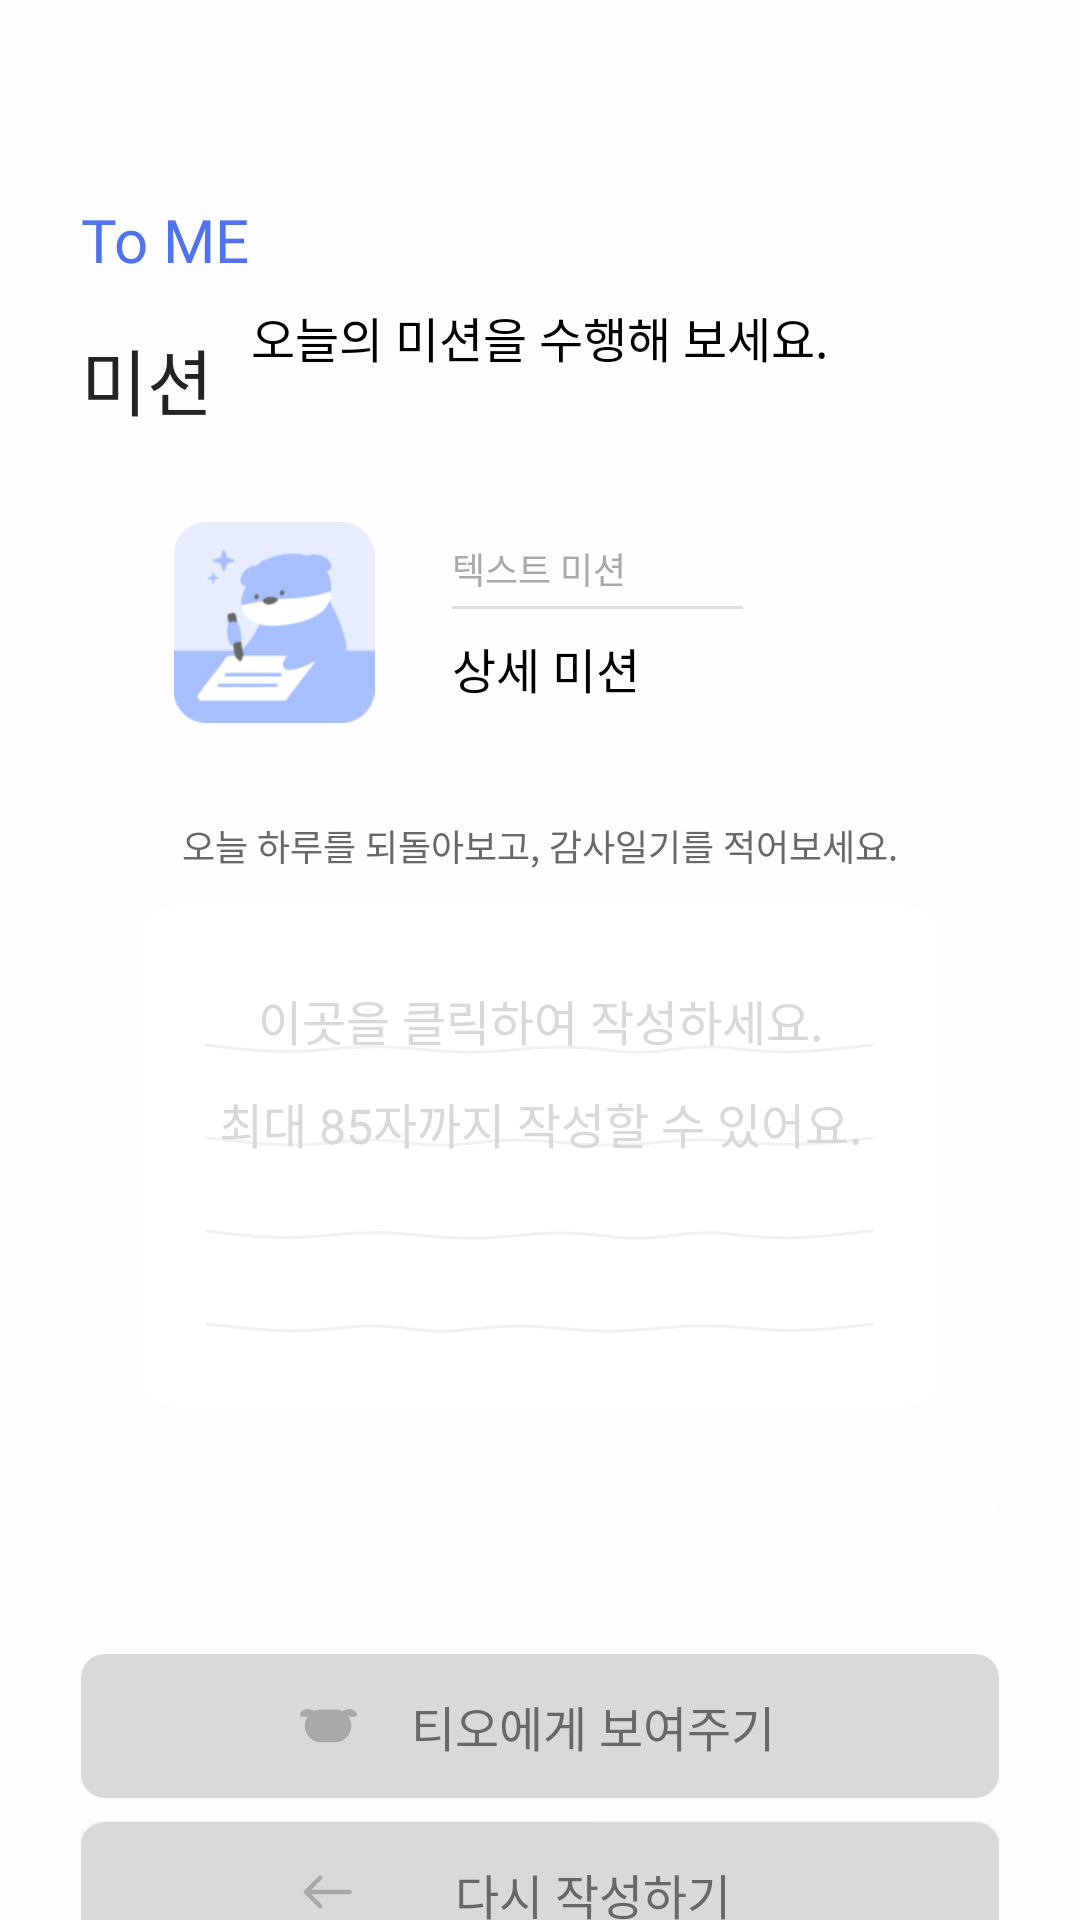

Here is an Android app screen rendered from its layout file. Give the layout XML and the strings, colors and styles it references.
<!-- AndroidManifest.xml: application theme Theme.ToMeAOS -->
<!-- res/layout/fragment_mission_text.xml -->
<androidx.constraintlayout.widget.ConstraintLayout xmlns:android="http://schemas.android.com/apk/res/android"
                                                   xmlns:app="http://schemas.android.com/apk/res-auto"
                                                   xmlns:tools="http://schemas.android.com/tools"
                                                   android:layout_width="match_parent"
                                                   android:layout_height="match_parent"
                                                   tools:context="presentation.mission.text.MissionTextFragment"
                                                   android:background="@color/color_mission_default"
                                                   android:paddingHorizontal="27dp">

    
    <LinearLayout
            android:orientation="vertical"
            android:layout_width="wrap_content"
            android:layout_height="wrap_content" app:layout_constraintTop_toTopOf="parent"
            android:layout_marginTop="69dp" app:layout_constraintStart_toStartOf="parent"
            android:id="@+id/topBar_layout">
        <TextView
                android:text="@string/toMe"
                android:textColor="@color/color_main"
                android:layout_width="wrap_content"
                android:layout_height="wrap_content" android:id="@+id/main_tome_text"
                android:textAppearance="@style/new_text_body2"
        />
        <TextView
                android:text="@string/mission"
                android:layout_width="wrap_content"
                android:layout_height="wrap_content" android:id="@+id/main_title_text"
                android:textAppearance="@style/new_text_body1"
                android:layout_marginTop="16dp"
                android:textColor="@color/color_font1"/>
    </LinearLayout>
    <LinearLayout
            android:orientation="vertical"
            android:layout_width="0dp"
            android:layout_height="wrap_content" android:gravity="center_horizontal"
            app:layout_constraintStart_toStartOf="parent"
            app:layout_constraintEnd_toEndOf="parent"
            app:layout_constraintBottom_toBottomOf="parent"
            android:layout_marginBottom="64dp" app:layout_constraintTop_toTopOf="parent"
            android:layout_marginTop="180dp">
        <TextView
                android:layout_width="wrap_content"
                android:layout_height="wrap_content"
                android:text="@string/do_today_mission"
                android:textAppearance="@style/new_text_body3"
                android:id="@+id/mission_top_text1"/>
        <LinearLayout
                android:orientation="vertical"
                android:layout_width="match_parent"
                android:layout_height="wrap_content"
                android:layout_marginTop="29dp"
                android:background="@drawable/round_box_12dp"
                android:backgroundTint="@color/color_mission_default"
                android:paddingTop="21dp" android:paddingBottom="41dp" android:paddingHorizontal="20dp"
                android:gravity="center_horizontal" android:id="@+id/text_mission_box"
        >
            <LinearLayout
                    android:orientation="horizontal"
                    android:layout_width="match_parent"
                    android:layout_height="wrap_content" android:gravity="center"
                    android:layout_marginBottom="32dp">
                <ImageView
                        android:src="@drawable/img_mission_text"
                        android:layout_width="67dp"
                        android:layout_height="67dp" android:id="@+id/imageView3" android:layout_weight="1"
                        android:layout_marginRight="15dp" android:scaleType="fitCenter"/>
                <LinearLayout
                        android:orientation="vertical"
                        android:layout_width="wrap_content"
                        android:layout_height="wrap_content" android:layout_weight="3">
                    <TextView
                            android:text="@string/text_mission"
                            android:layout_width="wrap_content"
                            android:textAppearance="@style/text_body2"
                            android:layout_height="wrap_content" android:id="@+id/type_text"
                            android:textColor="@color/color_font3"/>
                    <View
                            android:id="@+id/divider"
                            android:layout_width="97dp"
                            android:layout_height="1dp"
                            android:background="?android:attr/listDivider"
                            android:layout_marginTop="4dp" android:layout_marginBottom="8dp"/>
                    <TextView
                            android:text="상세 미션"
                            android:textAppearance="@style/new_text_body3"
                            android:layout_width="wrap_content"
                            android:layout_height="wrap_content" android:id="@+id/title_text"/>
                </LinearLayout>
            </LinearLayout>
            <TextView
                    android:text="@string/mission_diary_detail"
                    android:layout_width="wrap_content"
                    android:textAppearance="@style/text_body2"
                    android:layout_height="wrap_content" android:id="@+id/textView4" android:layout_weight="1"
                    android:textColor="@color/color_font2"/>
            <EditText
                    android:id="@+id/mission_text_field"
                    android:layout_width="match_parent"
                    android:layout_height="166dp"
                    android:background="@drawable/text_box"
                    android:privateImeOptions="defaultInputmode=korean"
                    android:hint="@string/text_field_explain"
                    android:textAppearance="@style/new_text_body3"
                    android:textColorHint="@color/color_disabled1"
                    android:textColor="@color/color_font2"
                    android:maxLength="85"
                    android:gravity="center_horizontal|top"
                    android:paddingTop="26dp"
                    android:layout_marginTop="12dp"
                    android:paddingHorizontal="20dp" android:lineSpacingExtra="14sp" android:textAlignment="center"
                    android:textAllCaps="false" android:paddingBottom="26dp" android:lines="4"
                    android:lineHeight="30sp"/>
        </LinearLayout>
        <Button
                android:text="@string/show_tome"
                android:layout_width="match_parent"
                android:layout_height="wrap_content" android:id="@+id/show_to_text_btn"
                android:textAppearance="@style/text_body1"
                android:background="@drawable/btn_basic_8dp" android:backgroundTint="@color/color_disabled1"
                android:layout_marginBottom="8dp"
                android:textColor="@color/color_font2" android:clickable="true" android:enabled="false"
                android:layout_marginTop="42dp" android:drawableLeft="@drawable/select_show_to"
                android:paddingLeft="70dp" android:drawablePadding="-60dp"/>
        <Button
                android:text="@string/back_textfield"
                android:layout_width="match_parent"
                android:layout_height="wrap_content" android:id="@+id/back_text_btn"
                android:textAppearance="@style/text_body1"
                android:background="@drawable/btn_basic_8dp"
                android:backgroundTint="@color/color_disabled1"
                android:textColor="@color/color_font2" android:drawableLeft="@drawable/ic_mission_back"
                android:drawablePadding="-60dp" android:paddingLeft="70dp"/>
    </LinearLayout>

</androidx.constraintlayout.widget.ConstraintLayout>
<!-- resources referenced by this layout -->
<resources>
  <color name="color_disabled1">#D9D9D9</color>
  <color name="color_font1">#232323</color>
  <color name="color_font2">#686868</color>
  <color name="color_font3">#A9A9A9</color>
  <color name="color_main">#5072EE</color>
  <color name="color_mission_default">#99FFFFFF</color>
  <!-- drawable btn_basic_8dp (drawable-v24) -->
  <?xml version="1.0" encoding="utf-8"?>
  <ripple xmlns:android="http://schemas.android.com/apk/res/android"
          android:color="?colorControlHighlight">
      <item>
          <shape android:shape="rectangle">
              <corners android:radius="8dp"/>
              <solid android:color="@color/color_main"/>
          </shape>
      </item>
  </ripple>
  <!-- drawable round_box_12dp (drawable-v24) -->
  <?xml version="1.0" encoding="utf-8"?>
  <shape xmlns:android="http://schemas.android.com/apk/res/android"
         android:shape="rectangle">
      <solid android:color="#CCFCFCFC"/>
      <corners android:radius="12dp"/>
  </shape>
  <!-- drawable select_show_to (drawable-v24) -->
  <?xml version="1.0" encoding="utf-8"?>
  <selector xmlns:android="http://schemas.android.com/apk/res/android">
      <item android:drawable="@drawable/ic_show_to_enable" android:state_enabled="true"/>
      <item android:drawable="@drawable/ic_show_to_disable" android:state_enabled="false"/>
  </selector>
  <string name="back_textfield">다시 작성하기</string>
  <string name="do_today_mission">오늘의 미션을 수행해 보세요.</string>
  <string name="mission">미션</string>
  <string name="mission_diary_detail">오늘 하루를 되돌아보고, 감사일기를 적어보세요.</string>
  <string name="show_tome">티오에게 보여주기</string>
  <string name="text_field_explain">이곳을 클릭하여 작성하세요.\n최대 85자까지 작성할 수 있어요.</string>
  <string name="text_mission">텍스트 미션</string>
  <string name="toMe">To ME</string>
  <style name="new_text_body1">
          <item name="android:fontFamily">@font/leeseoyun</item>
          <item name="android:textSize">24sp</item>
      </style>
  <style name="new_text_body2">
          <item name="android:fontFamily">@font/leeseoyun</item>
          <item name="android:textSize">20sp</item>
      </style>
  <style name="new_text_body3">
          <item name="android:fontFamily">@font/leeseoyun</item>
          <item name="android:textSize">16sp</item>
      </style>
  <style name="text_body1">
          <item name="android:fontFamily">@font/pretendard_medium</item>
          <item name="android:textSize">16sp</item>
      </style>
  <style name="text_body2">
          <item name="android:fontFamily">@font/pretendard_medium</item>
          <item name="android:textSize">12sp</item>
      </style>
  <style name="Theme.ToMeAOS" parent="Theme.AppCompat.DayNight.NoActionBar">
          
          <item name="colorPrimary">@color/color_main</item>
          <item name="colorPrimaryVariant">@color/color_back</item>
          <item name="colorOnPrimary">@color/color_back</item>
          
          <item name="colorSecondary">@color/teal_200</item>
          <item name="colorSecondaryVariant">@color/teal_700</item>
          <item name="colorOnSecondary">@color/black</item>
          
          <item name="android:statusBarColor">@color/color_back</item>
          <item name="android:windowLightStatusBar">true</item>
          
          <item name="android:includeFontPadding">false</item>
      </style>
  <color name="color_back">#FCFCFC</color>
  <color name="teal_200">#FF03DAC5</color>
  <color name="teal_700">#FF018786</color>
  <color name="black">#FF000000</color>
</resources>
